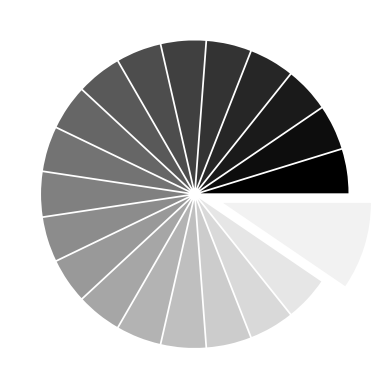

Python code for this plot:
import matplotlib.pyplot as plt
import numpy as np

Z = np.ones(20)
Z[-1] = 2 #para que el último quesito sea más grande

queso = np.array([0.04]*20) #creo un array indicando la separación de cada quesito
queso[-1]=0.2 # para que el último quesito esté separado más distancia

plt.pie(Z, colors=['%f' % (i/len(Z)) for i in range(len(Z))], explode=queso) #el blucle quiere decir que por cada quesito, el color va a ser igual al resultado de dividir la posición del bucle entre 20. 0 es negro y 1 es blanco. De esta forma dividimos la distancia entre 0 y 1 en 20 partes que corresponden a los 20 quesitos y cada uno coge su matiz del color (0, 0.05 etc)

plt.xticks([])
plt.yticks([])

plt.show()